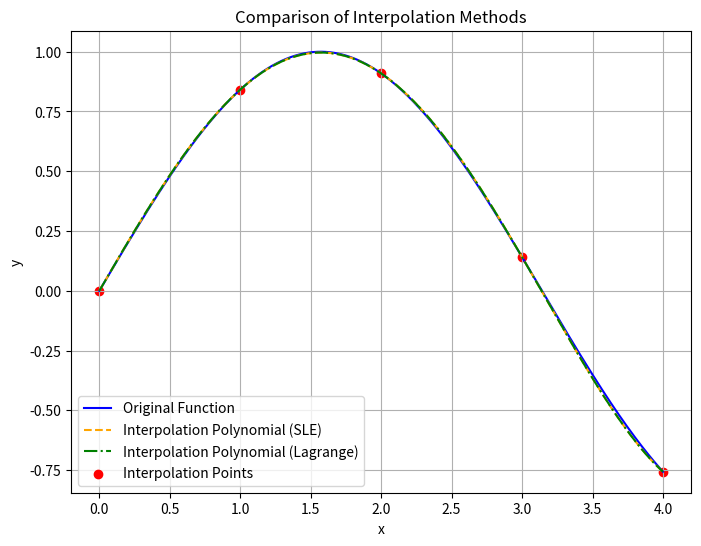

Recreate this plot in Python.
import numpy as np
import matplotlib.pyplot as plt


def F(x):
    return np.sin(x)


def lagrange_interpolation(x_points, y_points, x):
    n = len(x_points)
    P = 0
    for i in range(n):
        L_i = 1
        for j in range(n):
            if i != j:
                L_i *= (x - x_points[j]) / (x_points[i] - x_points[j])
        P += y_points[i] * L_i
    return P


a, b = 0, 4
m = 5


x_points = np.linspace(a, b, m)
y_points = F(x_points)


V = np.vander(x_points, m)
coeffs = np.linalg.solve(V, y_points)


def P_sle(x):
    return np.polyval(coeffs, x)


x_fine = np.linspace(a, b, 500)
f_values = F(x_fine)
p_sle_values = P_sle(x_fine)
p_lagrange_values = [lagrange_interpolation(x_points, y_points, xi) for xi in x_fine]

plt.figure(figsize=(8, 6))
plt.plot(x_fine, f_values, label="Original Function", color="blue")
plt.plot(
    x_fine,
    p_sle_values,
    label="Interpolation Polynomial (SLE)",
    linestyle="--",
    color="orange",
)
plt.plot(
    x_fine,
    p_lagrange_values,
    label="Interpolation Polynomial (Lagrange)",
    linestyle="-.",
    color="green",
)
plt.scatter(x_points, y_points, color="red", label="Interpolation Points")
plt.legend()
plt.title("Comparison of Interpolation Methods")
plt.xlabel("x")
plt.ylabel("y")
plt.grid()
plt.show()
